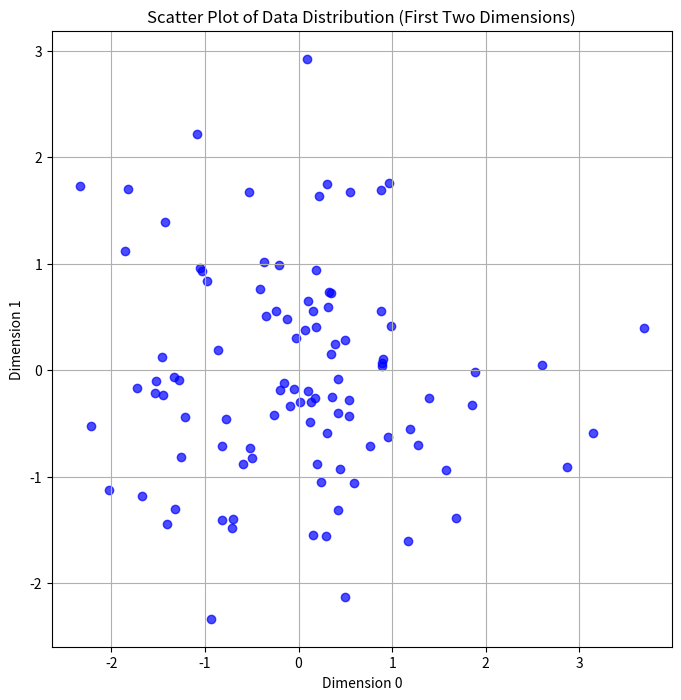

The matplotlib source for this figure:
import argparse
import numpy as np
import pandas as pd
import matplotlib.pyplot as plt

def generate_normal_data_points(mean, std_dev, num_points, num_dimensions, seed):
    """
    Generate normally distributed data points.

    Parameters:
        mean (float): Mean of the normal distribution.
        std_dev (float): Standard deviation of the normal distribution.
        num_points (int): Number of data points to generate.
        num_dimensions (int): Number of dimensions for each data point.
        seed (int): Random seed for reproducibility.

    Returns:
        np.ndarray: Generated data points.
    """
    np.random.seed(seed)
    return np.random.normal(mean, std_dev, size=(num_points, num_dimensions))

def generate_uniform_data_points(min_val, max_val, num_points, num_dimensions, seed):
    """
    Generate uniformly distributed data points.

    Parameters:
        min_val (float): Minimum value for the uniform distribution.
        max_val (float): Maximum value for the uniform distribution.
        num_points (int): Number of data points to generate.
        num_dimensions (int): Number of dimensions for each data point.
        seed (int): Random seed for reproducibility.

    Returns:
        np.ndarray: Generated data points.
    """
    np.random.seed(seed)
    return np.random.uniform(min_val, max_val, size=(num_points, num_dimensions))

def generate_correlated_data_points(rho, num_points, num_dimensions, seed):
    """
    Generate correlated data points.

    Parameters:
        rho (float): Correlation coefficient.
        num_points (int): Number of data points to generate.
        num_dimensions (int): Number of dimensions for each data point.
        seed (int): Random seed for reproducibility.

    Returns:
        np.ndarray: Generated data points.
    """
    np.random.seed(seed)
    mean = np.zeros(num_dimensions)
    cov_matrix = np.eye(num_dimensions) + rho * (np.ones((num_dimensions, num_dimensions)) - np.eye(num_dimensions))
    return np.random.multivariate_normal(mean, cov_matrix, size=num_points)

def generate_anticorrelated_data_points(rho, num_points, num_dimensions, seed):
    """
    Generate anticorrelated data points.
    This function ensures the covariance matrix for anticorrelation is positive semi-definite before trying to draw samples from it. 
    The added assertion ensures `rho` is in an acceptable range before constructing the covariance matrix. 
    Also, the value check with `np.linalg.eigvalsh` ensures that the matrix is indeed positive semi-definite.

    Please note that when dealing with anticorrelation, the permissible values of `rho` are more constrained compared to the correlation case, 
    since the off-diagonal values can't be too negative without violating the positive semi-definiteness condition.

    Parameters:
        rho (float): Correlation coefficient (positive value expected for anticorrelation).
        num_points (int): Number of data points to generate.
        num_dimensions (int): Number of dimensions for each data point.
        seed (int): Random seed for reproducibility.

    Returns:
        np.ndarray: Generated data points.
    """
    np.random.seed(seed)

    assert 0 <= rho < 1/(num_dimensions-1), "rho must be in [0, 1/(num_dimensions-1)) for positive semi-definiteness."

    mean = np.zeros(num_dimensions)
    anticorr_matrix = np.eye(num_dimensions) - rho * (np.ones((num_dimensions, num_dimensions)) - np.eye(num_dimensions))
    print(anticorr_matrix)
  
    # Ensuring the matrix is positive semi-definite
    eigenvalues = np.linalg.eigvalsh(anticorr_matrix)
    if np.any(eigenvalues <= 0):
        raise ValueError("The generated covariance matrix is not positive semi-definite.")

    return np.random.multivariate_normal(mean, anticorr_matrix, size=num_points)

def write_to_csv(data_points, output_file):
    """
    Write data points to a CSV file.

    Parameters:
        data_points (np.ndarray): Data points to be written.
        output_file (str): Output CSV file name.
    """
    df = pd.DataFrame(data_points, columns=[f'Dim_{i}' for i in range(data_points.shape[1])])
    df.to_csv(output_file, index=False)
    print(f"Data points written to {output_file}")

def plot_scatter(data_points, image_file):
    """
    Plot a scatter plot of data points and save the image.

    Parameters:
        data_points (np.ndarray): Data points to be plotted.
        image_file (str): Output image file name.
    """
    # Only plot the first two dimensions for visualization
    plt.figure(figsize=(8, 8))
    plt.scatter(data_points[:, 0], data_points[:, 1], marker='o', color='blue', alpha=0.7)
    plt.title('Scatter Plot of Data Distribution (First Two Dimensions)')
    plt.xlabel('Dimension 0')
    plt.ylabel('Dimension 1')
    plt.grid(True)
    plt.savefig(image_file)
    print(f"Scatter plot image saved to {image_file}")

def main():
    """
    Main function to parse command line arguments, generate data points, and save to CSV file and plot scatter plot.
    """
    # Set up command line argument parser
    parser = argparse.ArgumentParser(description="Generate random data points and write to a CSV file.")
    
    # Add command line arguments
    parser.add_argument("--generator", choices=['normal', 'uniform', 'correlated', 'anticorrelated'], default='normal', help="Data generator type.")
    parser.add_argument("--mean", type=float, default=0.0, help="Mean (for normal distribution).")
    parser.add_argument("--std_dev", type=float, default=1.0, help="Standard deviation (for normal distribution).")
    parser.add_argument("--min_val", type=float, default=0.0, help="Minimum value (for uniform distribution).")
    parser.add_argument("--max_val", type=float, default=1.0, help="Maximum value (for uniform distribution).")
    parser.add_argument("--rho", type=float, default=0.5, help="Correlation coefficient (for correlated and anticorrelated distribution).")
    parser.add_argument("--num_points", type=int, default=100, help="Number of data points to generate.")
    parser.add_argument("--output_file", default="output.csv", help="Output CSV file name.")
    parser.add_argument("--seed", type=int, default=None, help="Random seed for reproducibility.")
    parser.add_argument("--num_dimensions", type=int, default=2, help="Number of dimensions for data points.")
    
    # Parse command line arguments
    args = parser.parse_args()

    # Generate data points based on user input
    if args.seed is not None:
        np.random.seed(args.seed)

    # Generate data points based on user input
    if args.generator == 'normal':
        data_points = generate_normal_data_points(args.mean, args.std_dev, args.num_points, args.num_dimensions, args.seed)
    elif args.generator == 'uniform':
        data_points = generate_uniform_data_points(args.min_val, args.max_val, args.num_points, args.num_dimensions, args.seed)
    elif args.generator == 'correlated':
        data_points = generate_correlated_data_points(args.rho, args.num_points, args.num_dimensions, args.seed)
    elif args.generator == 'anticorrelated':
        data_points = generate_anticorrelated_data_points(args.rho, args.num_points, args.num_dimensions, args.seed)
    else:
        raise ValueError("Invalid generator type. Supported types: normal, uniform, correlated, anticorrelated")

    # Write data points to CSV file
    write_to_csv(data_points, args.output_file)

    # Plot scatter plot and save image
    plot_scatter(data_points, f'{args.output_file}_image.png')

if __name__ == "__main__":
    main()
